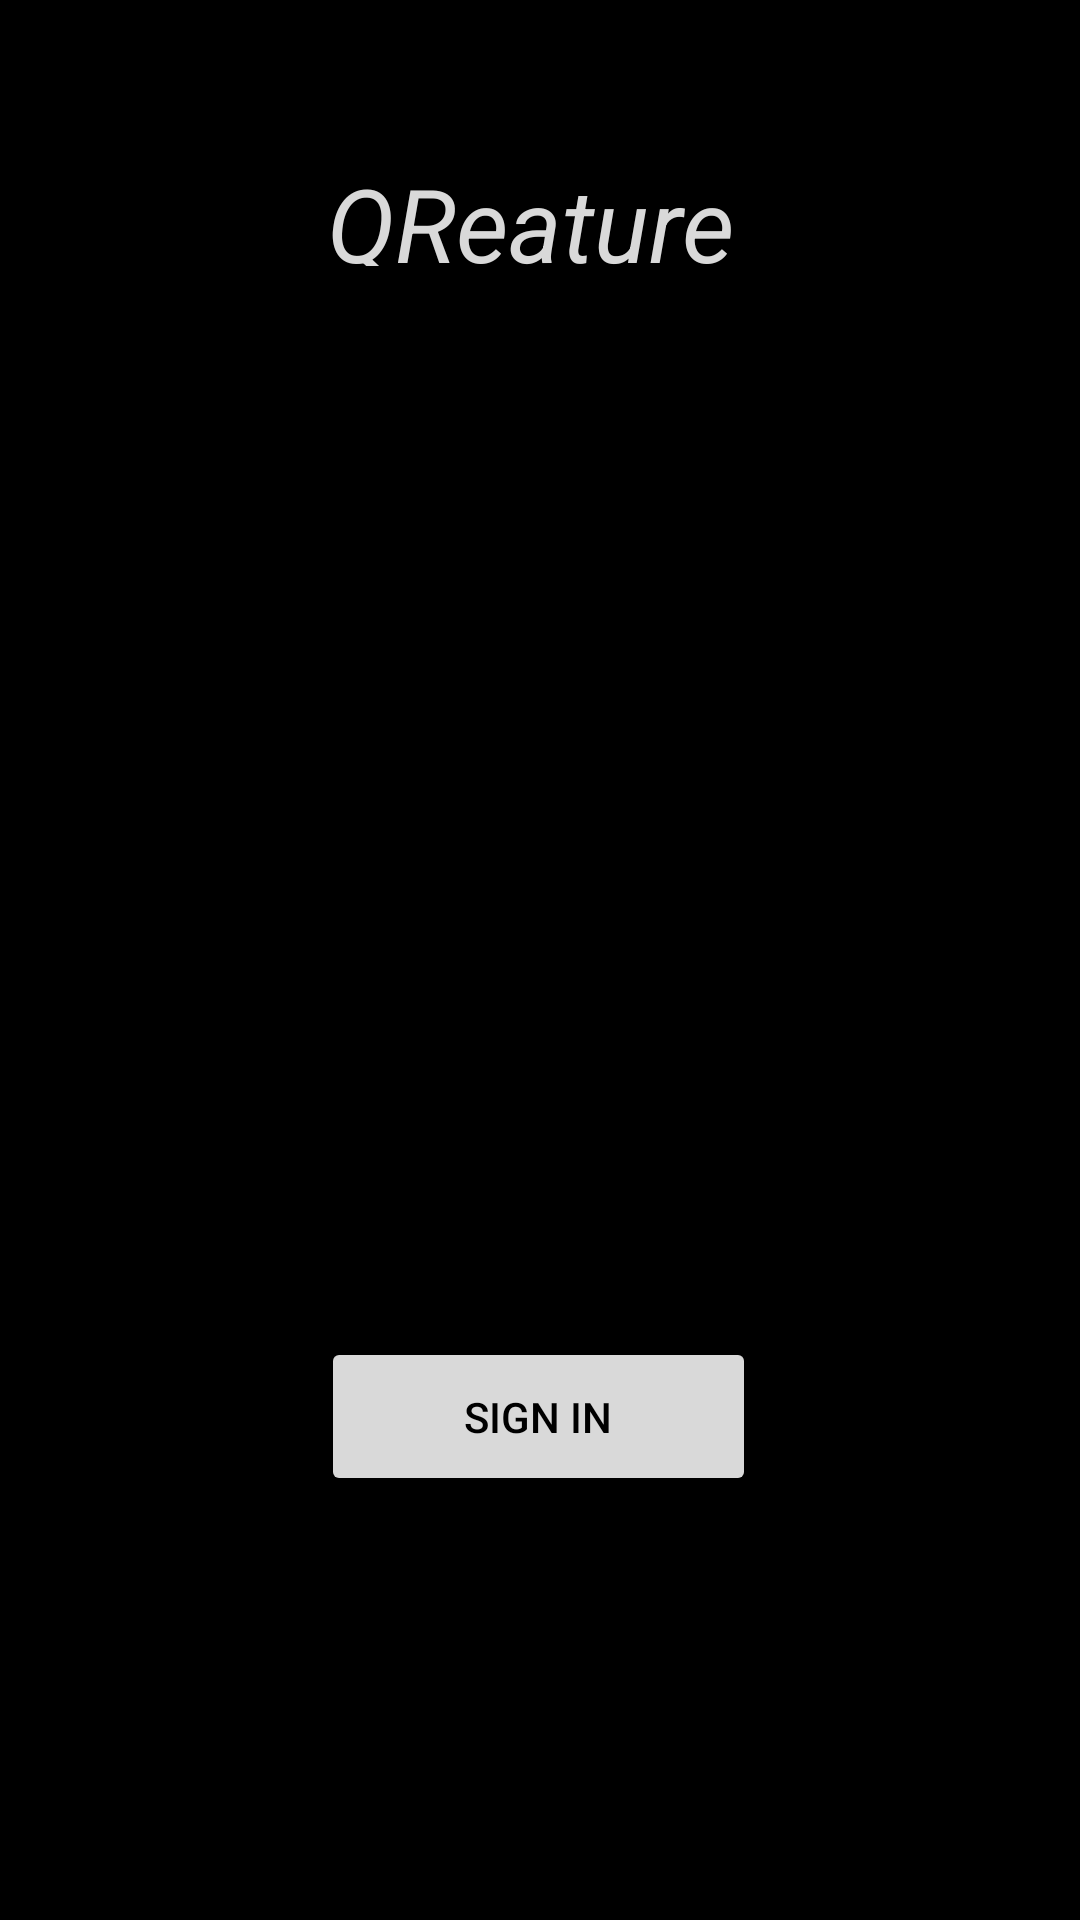

Produce the Android XML layout that renders to this screen, including the resource entries it uses.
<!-- AndroidManifest.xml: application theme Theme.QRCodesForNoobs -->
<!-- res/layout/signin.xml -->
<?xml version="1.0" encoding="utf-8"?>
<androidx.constraintlayout.widget.ConstraintLayout xmlns:android="http://schemas.android.com/apk/res/android"
    xmlns:app="http://schemas.android.com/apk/res-auto"
    xmlns:tools="http://schemas.android.com/tools"
    android:layout_width="match_parent"
    android:layout_height="match_parent"
    android:background="@color/black"
    tools:context=".SignIn">


    <Button
        android:id="@+id/sign_in_button"
        android:layout_width="145dp"
        android:layout_height="53dp"
        android:backgroundTint="@color/all_white"
        android:text="@string/sign_in_text"
        android:textColor="@color/black"
        app:layout_constraintBottom_toBottomOf="parent"
        app:layout_constraintEnd_toEndOf="parent"
        app:layout_constraintHorizontal_bias="0.498"
        app:layout_constraintStart_toStartOf="parent"
        app:layout_constraintTop_toTopOf="parent"
        app:layout_constraintVertical_bias="0.759" />

    <TextView
        android:id="@+id/textView3"
        android:layout_width="142dp"
        android:layout_height="37dp"
        android:layout_marginTop="4dp"
        android:text="@string/qreature"
        android:textColor="@color/all_white"
        android:textSize="34sp"
        android:textStyle="italic"
        app:layout_constraintBottom_toTopOf="@+id/imageView"
        app:layout_constraintEnd_toEndOf="parent"
        app:layout_constraintStart_toStartOf="parent"
        app:layout_constraintTop_toTopOf="parent"
        app:layout_constraintVertical_bias="0.608" />

    <ImageView
        android:id="@+id/imageView"
        android:layout_width="262dp"
        android:layout_height="279dp"
        app:layout_constraintBottom_toTopOf="@+id/sign_in_button"
        app:layout_constraintEnd_toEndOf="parent"
        app:layout_constraintStart_toStartOf="parent"
        app:layout_constraintTop_toTopOf="parent"
        app:layout_constraintVertical_bias="0.715"
        app:srcCompat="@drawable/signin_icon" />



</androidx.constraintlayout.widget.ConstraintLayout>
<!-- resources referenced by this layout -->
<resources>
  <color name="all_white">#D9D9D9</color>
  <color name="black">#FF000000</color>
  <string name="qreature">QReature</string>
  <string name="sign_in_text">Sign In</string>
  <style name="Theme.QRCodesForNoobs" parent="Theme.MaterialComponents.DayNight.DarkActionBar">
          
          <item name="colorPrimary">@color/purple_500</item>
          <item name="colorPrimaryVariant">@color/purple_700</item>
          <item name="colorOnPrimary">@color/white</item>
          
          <item name="colorSecondary">@color/teal_200</item>
          <item name="colorSecondaryVariant">@color/teal_700</item>
          <item name="colorOnSecondary">@color/black</item>
          
          <item name="android:statusBarColor">?attr/colorPrimaryVariant</item>
          
      </style>
  <color name="purple_500">#FF6200EE</color>
  <color name="purple_700">#FF3700B3</color>
  <color name="white">#FFFFFFFF</color>
  <color name="teal_200">#FF03DAC5</color>
  <color name="teal_700">#FF018786</color>
</resources>
